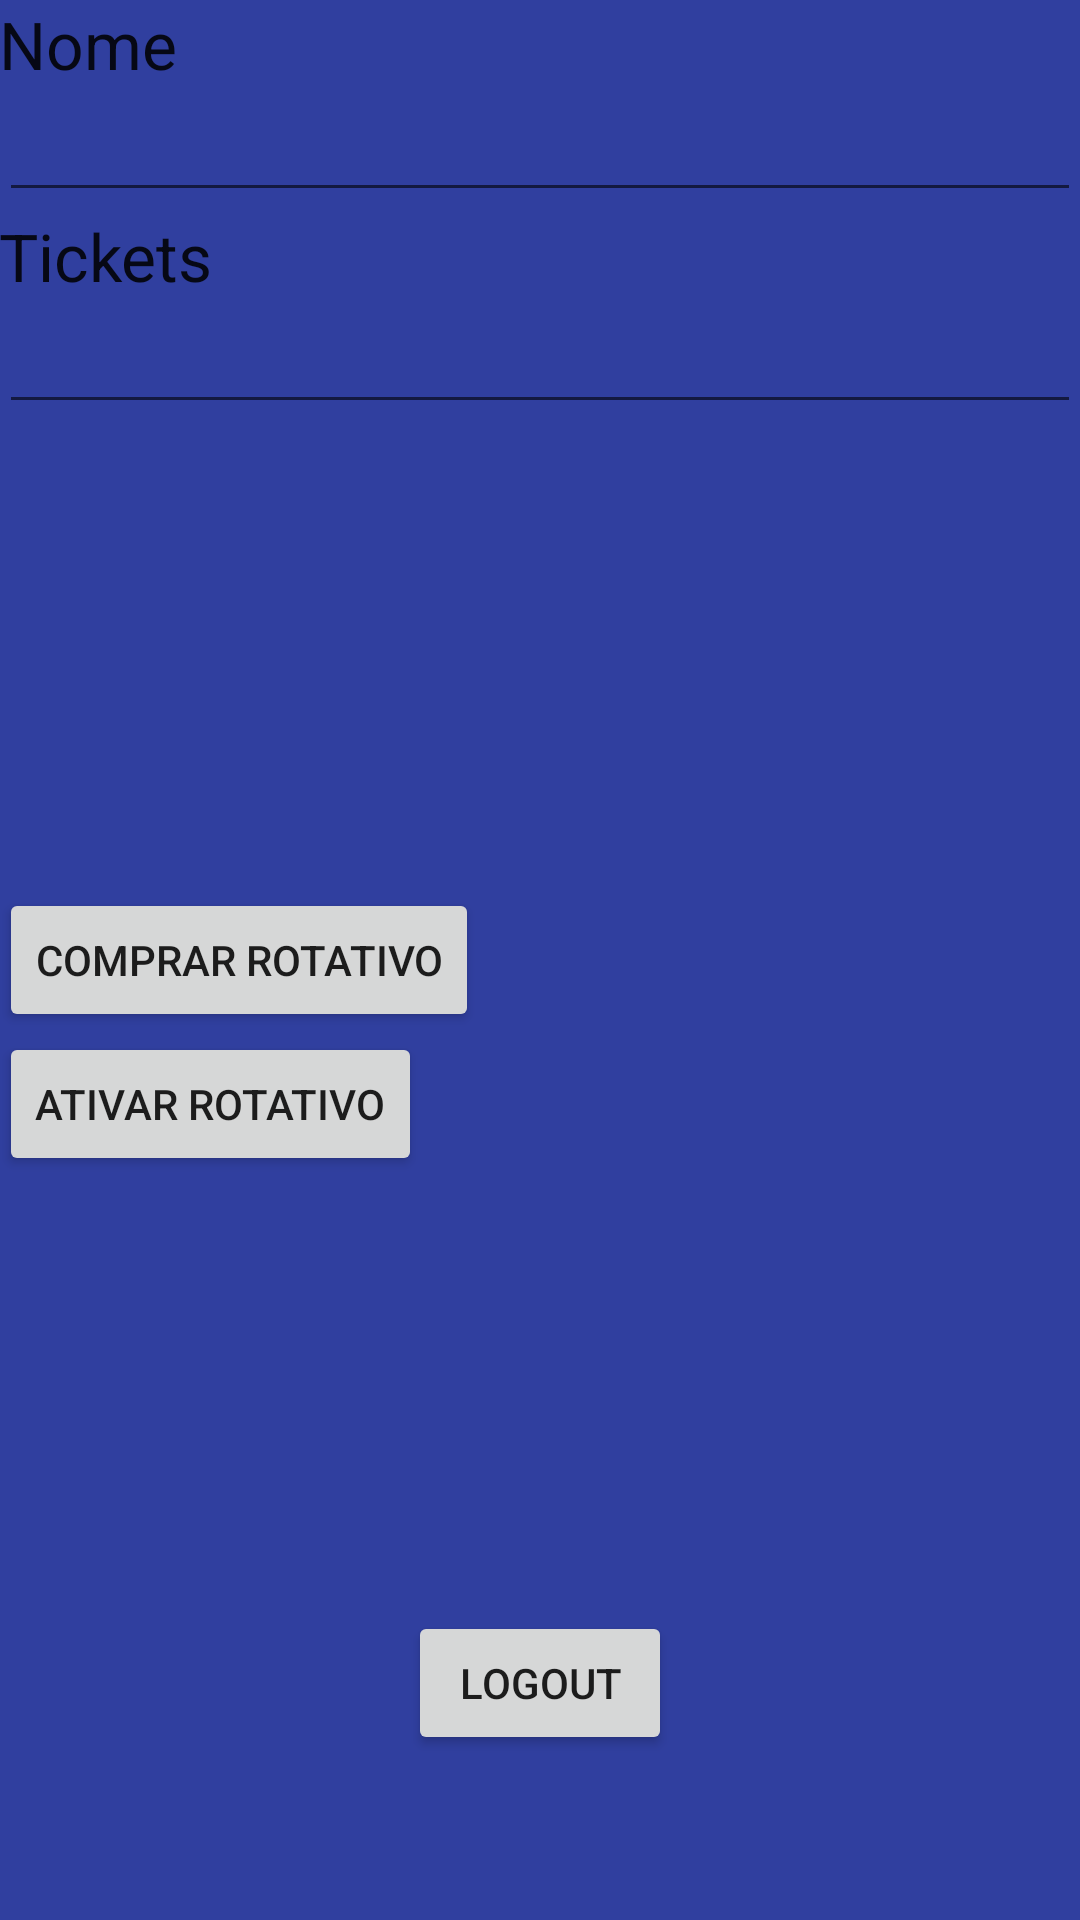

Produce the Android XML layout that renders to this screen, including the resource entries it uses.
<!-- AndroidManifest.xml: application theme AppTheme -->
<!-- res/layout/activity_principal.xml -->
<?xml version="1.0" encoding="utf-8"?>
<RelativeLayout xmlns:android="http://schemas.android.com/apk/res/android"
    xmlns:tools="http://schemas.android.com/tools"
    android:layout_width="match_parent"
    android:layout_height="match_parent"
    android:paddingBottom="@dimen/activity_vertical_margin"
    android:paddingLeft="@dimen/activity_horizontal_margin"
    android:paddingRight="@dimen/activity_horizontal_margin"
    android:paddingTop="@dimen/activity_vertical_margin"
    tools:context=".Activities.Principal">

    <TextView
        android:layout_width="wrap_content"
        android:layout_height="wrap_content"
        android:textAppearance="?android:attr/textAppearanceLarge"
        android:text="Nome"
        android:id="@+id/textView5"
        android:layout_alignParentTop="true"
        android:layout_alignParentStart="true" />

    <EditText
        android:layout_width="wrap_content"
        android:layout_height="wrap_content"
        android:id="@+id/eName"
        android:layout_below="@+id/textView5"
        android:layout_alignParentStart="true"
        android:layout_alignParentEnd="true"
        android:editable="false"/>

    <TextView
        android:layout_width="wrap_content"
        android:layout_height="wrap_content"
        android:textAppearance="?android:attr/textAppearanceLarge"
        android:text="Tickets"
        android:id="@+id/textView6"
        android:layout_below="@+id/eName"
        android:layout_alignParentStart="true" />

    <EditText
        android:layout_width="wrap_content"
        android:layout_height="wrap_content"
        android:id="@+id/etTickets"
        android:layout_below="@+id/textView6"
        android:layout_alignParentStart="true"
        android:layout_alignEnd="@+id/eName"
        android:editable="false"/>

    <Button
        android:layout_width="wrap_content"
        android:layout_height="wrap_content"
        android:text="Comprar Rotativo"
        android:id="@+id/bBuy"
        android:layout_centerVertical="true"
        android:layout_alignParentStart="true" />

    <Button
        android:layout_width="wrap_content"
        android:layout_height="wrap_content"
        android:text="Ativar Rotativo"
        android:id="@+id/bActive"
        android:layout_below="@+id/bBuy"
        android:layout_alignParentStart="true" />

    <Button
        android:layout_width="wrap_content"
        android:layout_height="wrap_content"
        android:text="Logout"
        android:id="@+id/bLogout"
        android:layout_marginBottom="55dp"
        android:layout_alignParentBottom="true"
        android:layout_centerHorizontal="true" />
</RelativeLayout>
<!-- resources referenced by this layout -->
<resources>
  <style name="AppTheme" parent="Theme.AppCompat.Light.DarkActionBar">
          
          <item name="colorPrimary">@color/colorPrimary</item>
          <item name="colorPrimaryDark">@color/colorPrimaryDark</item>
          <item name="colorAccent">@color/colorAccent</item>
          <item name="android:windowBackground">@color/holo_blue_dark</item>
          <item name="android:statusBarColor">@color/colorPrimaryDark</item>
      </style>
  <color name="colorPrimary">#348c37</color>
  <color name="colorPrimaryDark">#303f9f</color>
  <color name="colorAccent">#FF4081</color>
  <color name="holo_blue_dark">#303f9f</color>
</resources>
